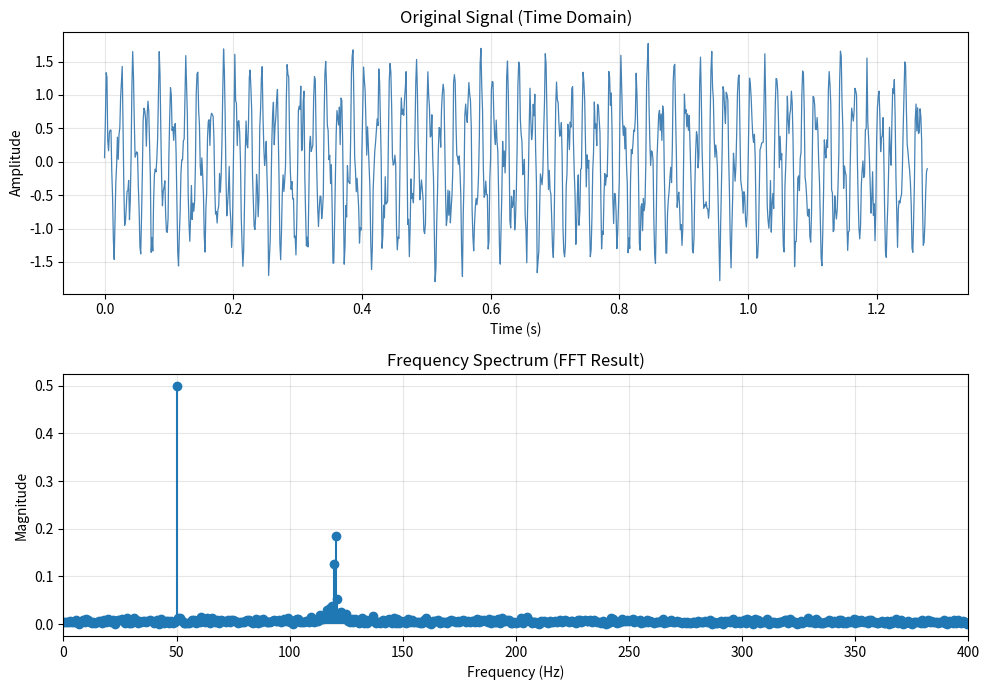

Generate this figure with matplotlib:
# -*- coding: utf-8 -*-
"""fft_group1_csc821

Automatically generated by Colab.

Original file is located at
    https://colab.research.google.com/drive/13UF4fPnilWeD9ovl5PKFPVLuv2aU7t42
"""

#Implements the Fast Fourier Transform (Cooley-Tukey, radix-2, decimation-in-time)


import cmath #Provides mathematical functions for complex numbers
import math # Provides mathematical functions for real floating-point numbers.
import numpy as np #Adds support for large, multi-dimensional arrays
import matplotlib.pyplot as plt #used for plotting and visualising



# FFT ALGORITHM (Cooley-Tukey, radix-2, recursive)

def fft(x):

   # Compute the Discrete Fourier Transform of x using the recursive
   #radix-2 Cooley-Tukey Fast Fourier Transform algorithm.

    n = len(x)

    # Base case of the recursion
    if n == 1:
        return np.array(x, dtype=complex)

    if n % 2 != 0:
        raise ValueError("Length of input must be a power of 2 for this radix-2 FFT")

    # Divide: split into even- and odd-indexed elements
    even = fft(x[0::2])
    odd = fft(x[1::2])

    # Conquer: combine using twiddle factors e^(-2*pi*i*k/n)
    result = np.zeros(n, dtype=complex)
    for k in range(n // 2):
        twiddle = cmath.exp(-2j * math.pi * k / n) * odd[k]
        result[k] = even[k] + twiddle
        result[k + n // 2] = even[k] - twiddle

    return result


def next_power_of_two(n):
    #Return the smallest power of 2 that is >= n (used for zero-padding)
    return 1 if n == 0 else 2 ** (n - 1).bit_length()



# BUILD A TEST SIGNAL

def build_test_signal():

    #Create a synthetic signal made of two sine waves (50 Hz and 120 Hz)

    sample_rate = 800          # samples per second (Hz)
    duration = 1.0             # seconds
    n_samples = int(sample_rate * duration)
    n_samples = next_power_of_two(n_samples)  # radix-2 FFT needs power-of-2 length

    t = np.arange(n_samples) / sample_rate

    freq1, amp1 = 50, 1.0     # 50 Hz component
    freq2, amp2 = 120, 0.5    # 120 Hz component

    signal = (
        amp1 * np.sin(2 * np.pi * freq1 * t)
        + amp2 * np.sin(2 * np.pi * freq2 * t)
    )

    # small amount of random noise to make it realistic
    rng = np.random.default_rng(seed=42)
    signal += 0.2 * rng.standard_normal(n_samples)

    return t, signal, sample_rate



# RUN + PLOT

def main():
    t, signal, sample_rate = build_test_signal()
    n = len(signal)

    # --- Run our own FFT implementation ---
    spectrum = fft(signal)

    # Frequency axis: only the first half is meaningful for a real-valued
    # signal (the second half is a mirror image, per the Nyquist theorem).
    freqs = np.fft.fftfreq(n, d=1 / sample_rate)
    half = n // 2

    magnitude = np.abs(spectrum) / n  # normalise by number of samples

    # --- Sanity check against NumPy's built-in FFT ---
    numpy_spectrum = np.fft.fft(signal)
    max_diff = np.max(np.abs(spectrum - numpy_spectrum))
    print(f"Signal length (samples): {n}")
    print(f"Sample rate: {sample_rate} Hz")
    print(f"Max difference vs numpy.fft.fft: {max_diff:.2e}  (should be ~0)")

    # Report the strongest frequency peaks found
    peak_idx = np.argsort(magnitude[:half])[::-1][:2]
    print("Top detected frequencies:")
    for idx in sorted(peak_idx):
        print(f"  {freqs[idx]:6.1f} Hz  |  magnitude = {magnitude[idx]:.3f}")

    # --- Plot ---
    fig, axes = plt.subplots(2, 1, figsize=(10, 7))

    axes[0].plot(t, signal, color="steelblue", linewidth=0.9)
    axes[0].set_title("Original Signal (Time Domain)")
    axes[0].set_xlabel("Time (s)")
    axes[0].set_ylabel("Amplitude")
    axes[0].grid(alpha=0.3)

    axes[1].stem(freqs[:half], magnitude[:half], basefmt=" ")
    axes[1].set_title("Frequency Spectrum (FFT Result)")
    axes[1].set_xlabel("Frequency (Hz)")
    axes[1].set_ylabel("Magnitude")
    axes[1].set_xlim(0, sample_rate / 2)
    axes[1].grid(alpha=0.3)

    plt.tight_layout()
    plt.savefig("fft_group.png", dpi=150)
    print("\nPlot saved to fft_group.png")


if __name__ == "__main__":
    main()
